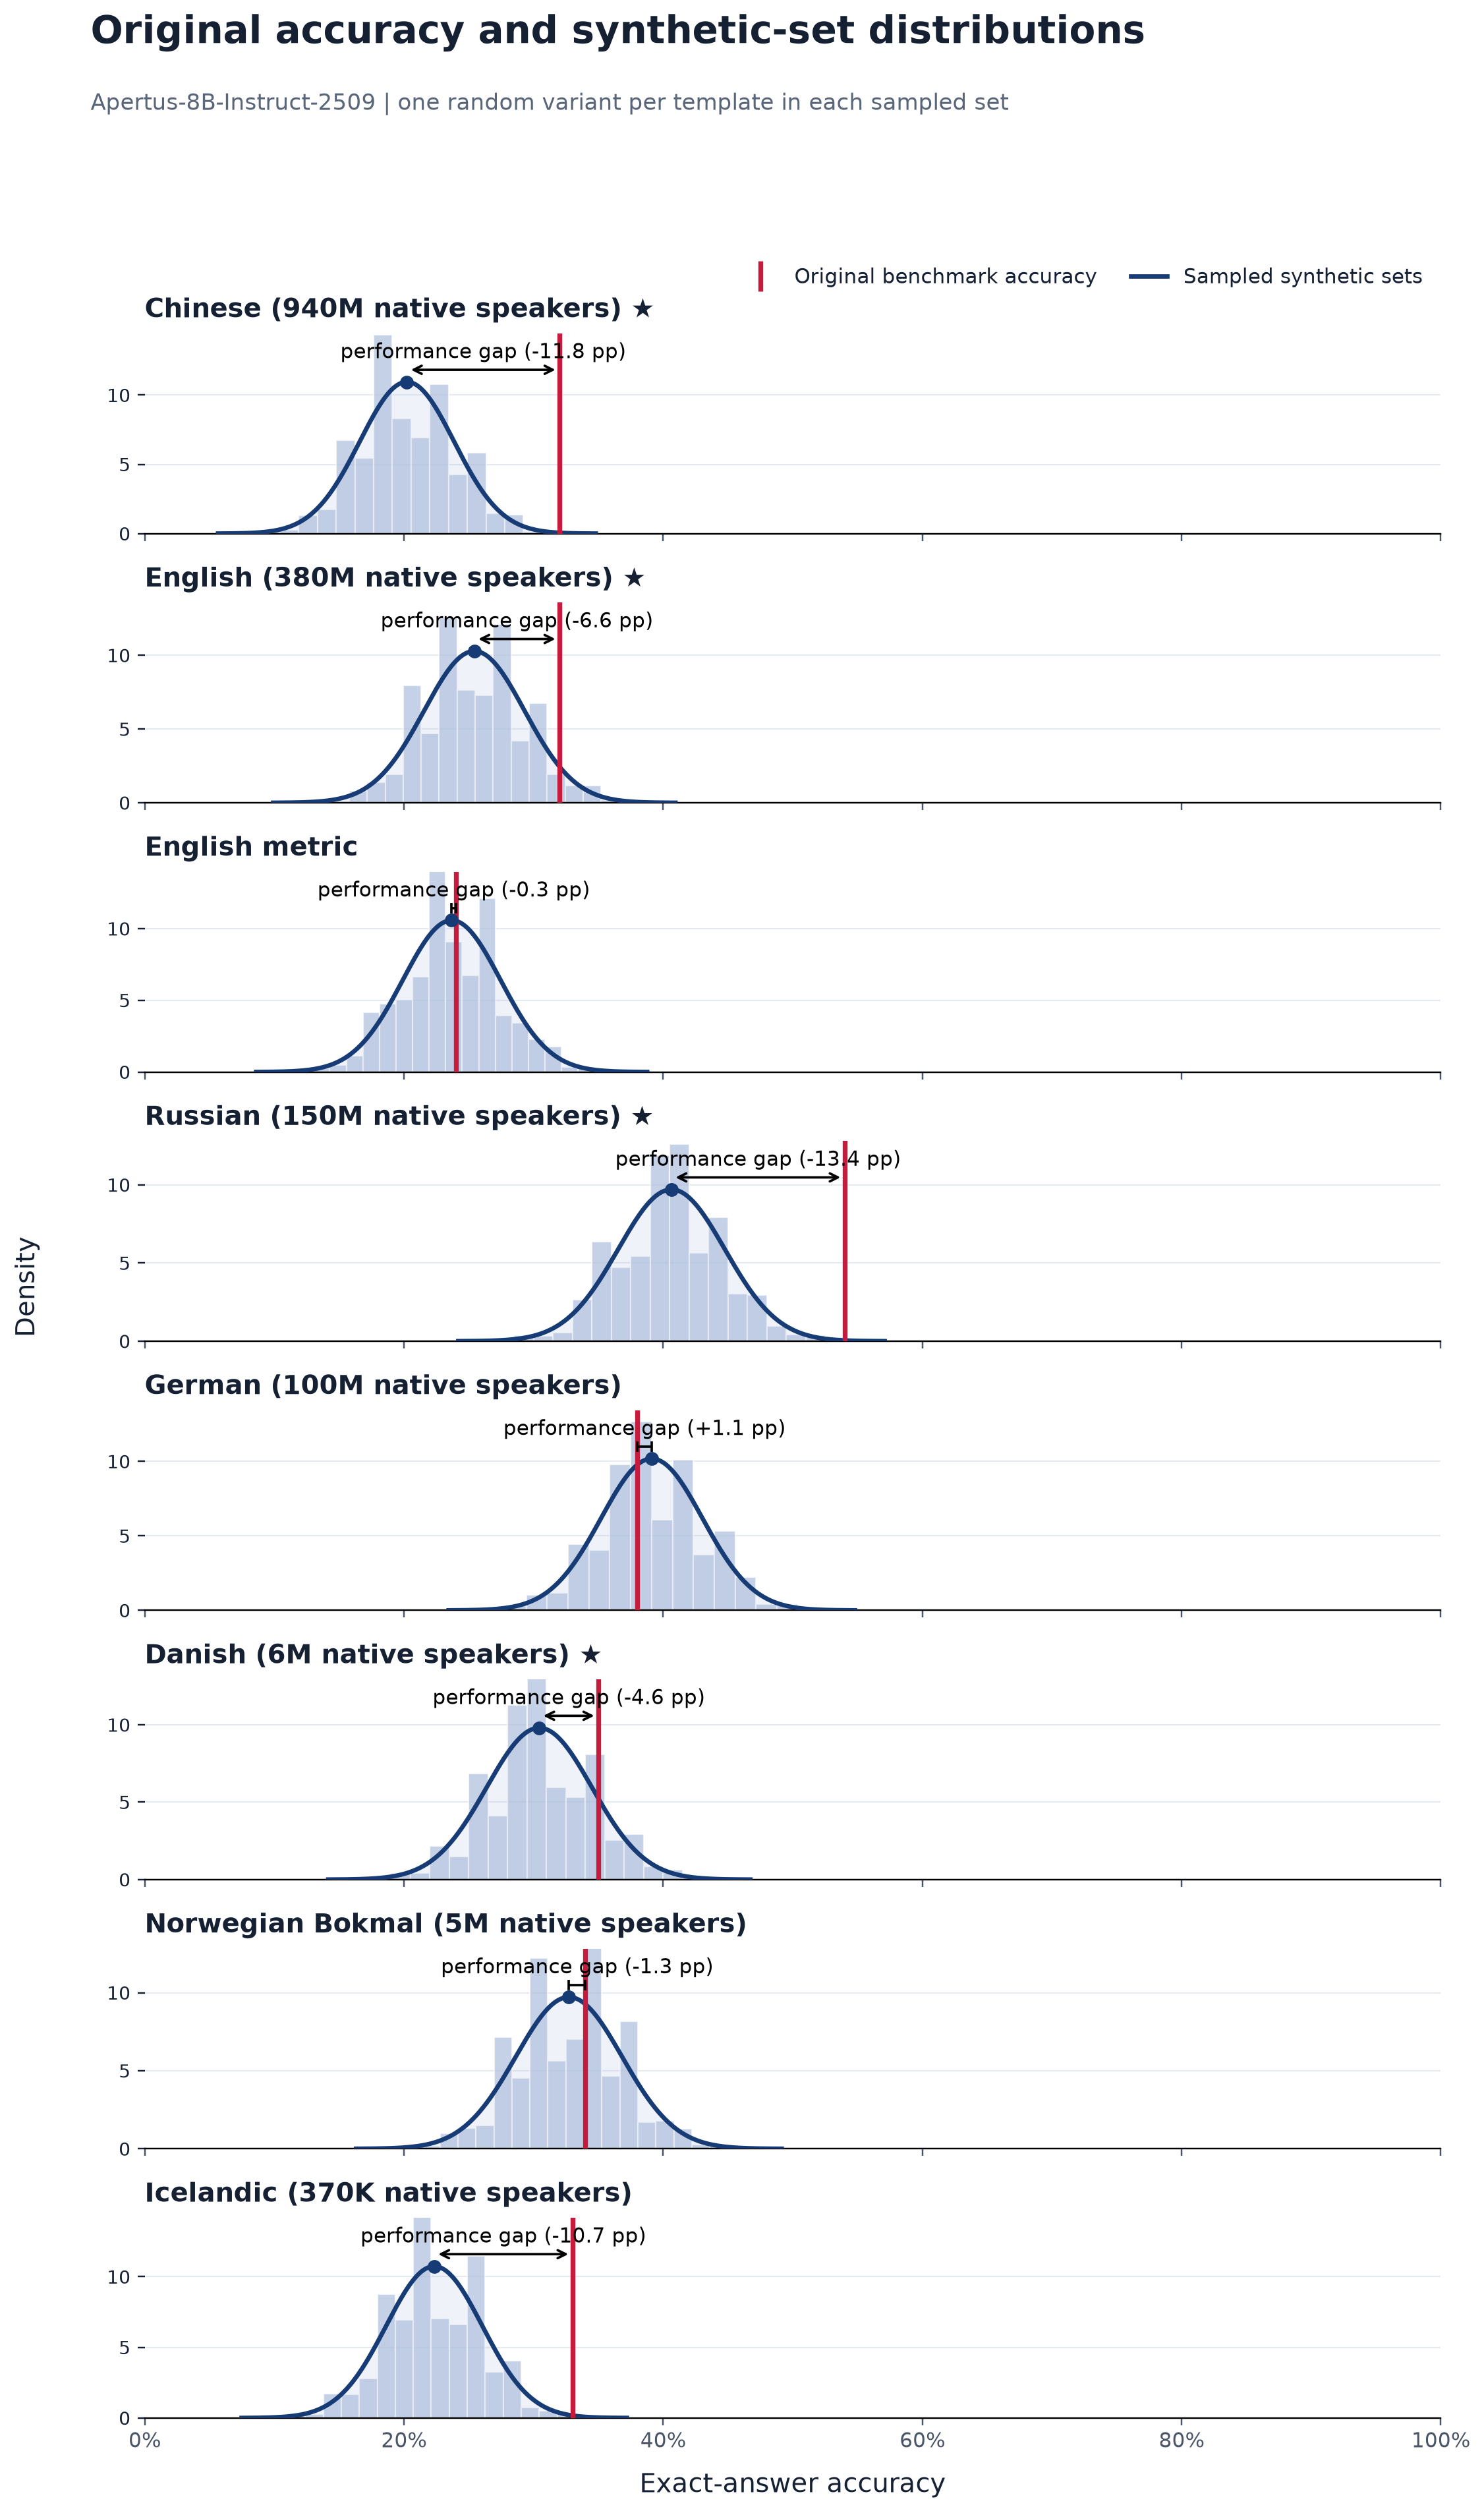

The table this chart was drawn from, first rows:
language, language_label, original_accuracy, synthetic_sampled_mean, synthetic_sampled_std, synthetic_minus_original_pp, paired_models, source_templates, sampled_sets
zho, Chinese, 0.32, 0.2023, 0.03643, -11.77, 1, 100, 2000
eng, English, 0.32, 0.2543, 0.0388, -6.568, 1, 100, 2000
eng_metric, English metric, 0.24, 0.2369, 0.03772, -0.3135, 1, 100, 2000
rus, Russian, 0.54, 0.4065, 0.04113, -13.35, 1, 100, 2000
deu, German, 0.38, 0.3912, 0.03919, 1.123, 1, 100, 2000
dan, Danish, 0.35, 0.3044, 0.04072, -4.555, 1, 100, 2000
nob, Norwegian Bokmal, 0.34, 0.3273, 0.04105, -1.27, 1, 100, 2000
isl, Icelandic, 0.33, 0.2234, 0.03716, -10.66, 1, 100, 2000
